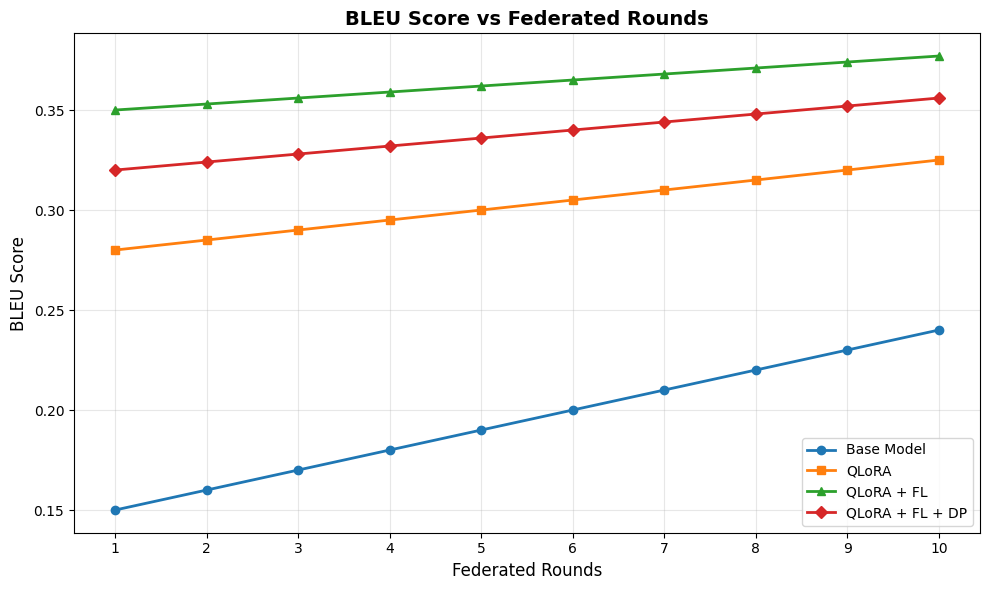
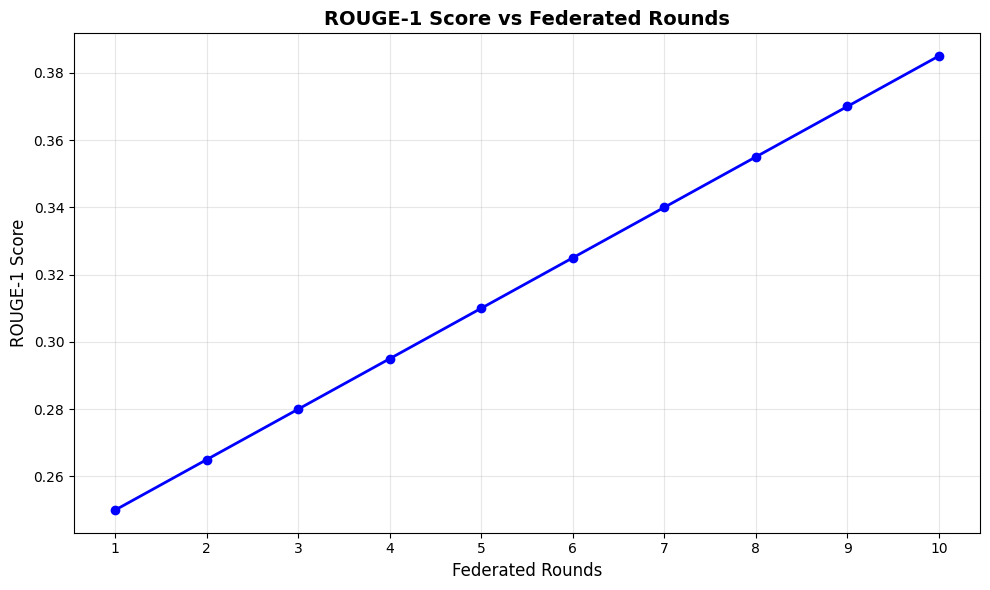
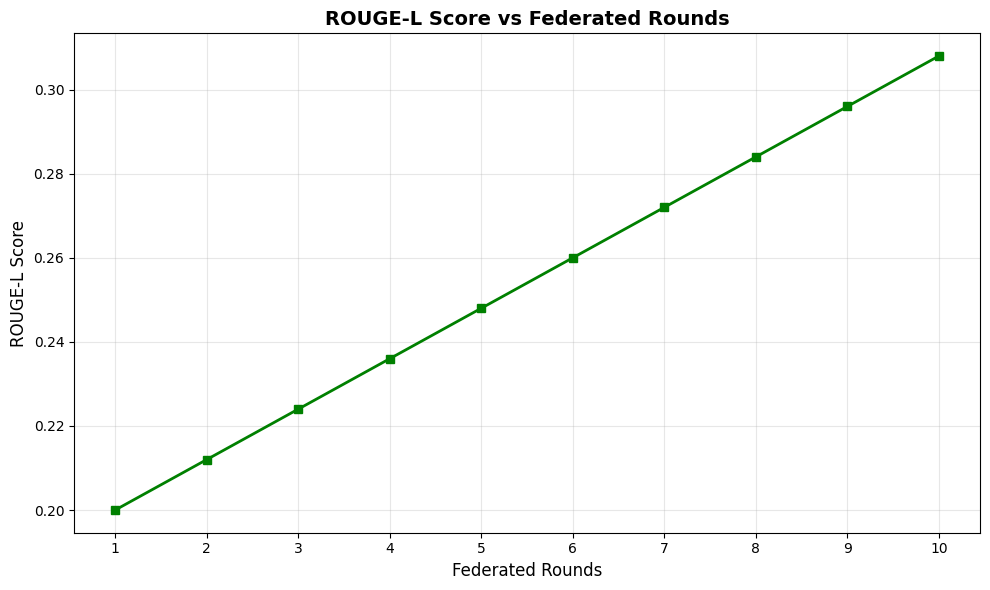
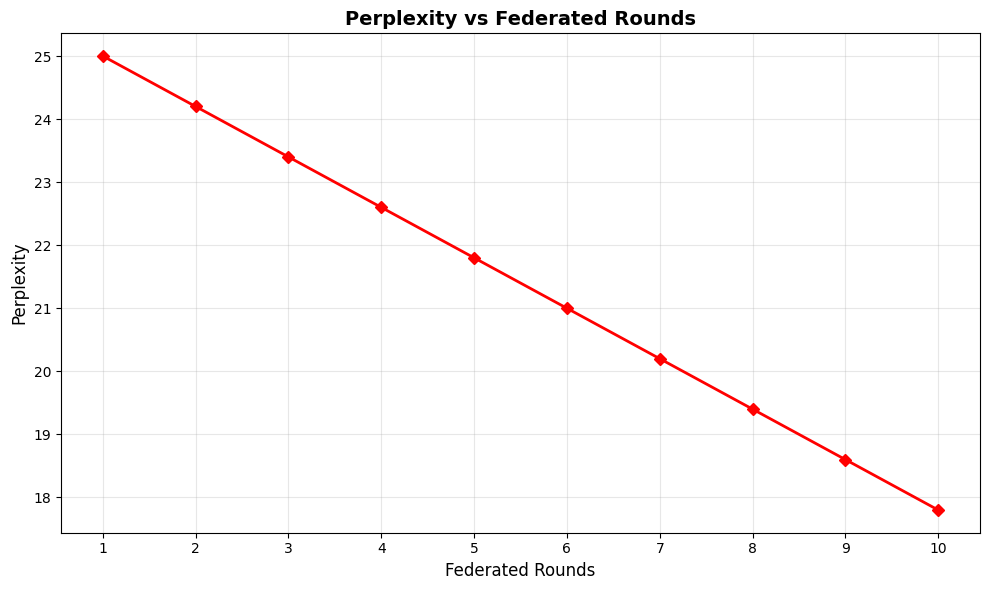
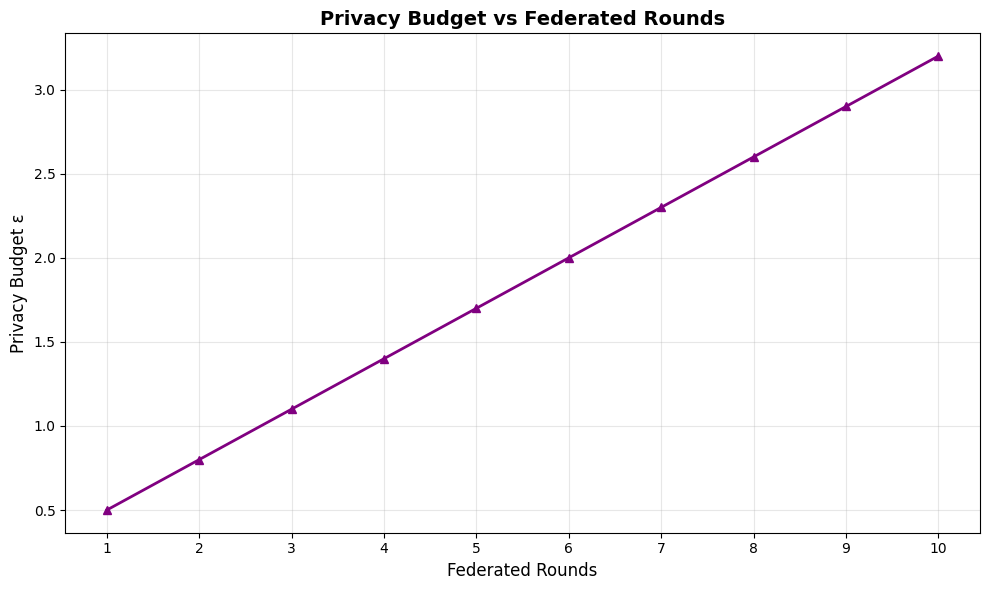
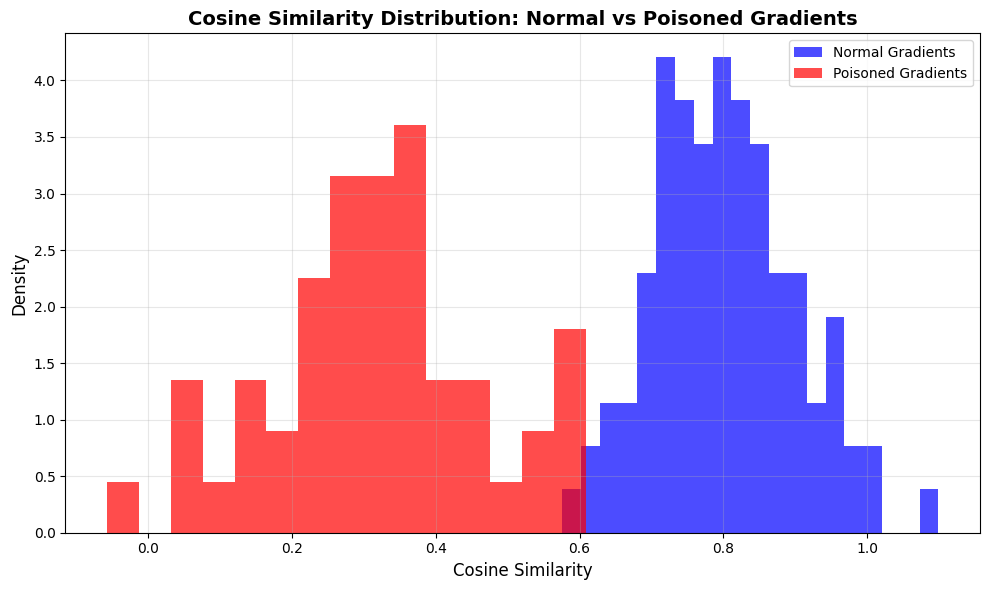
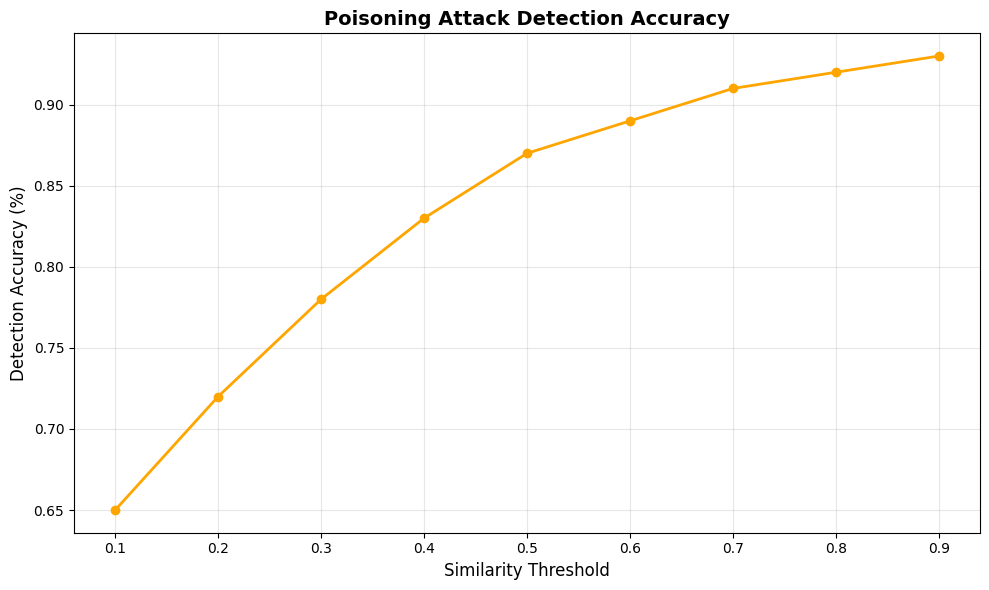
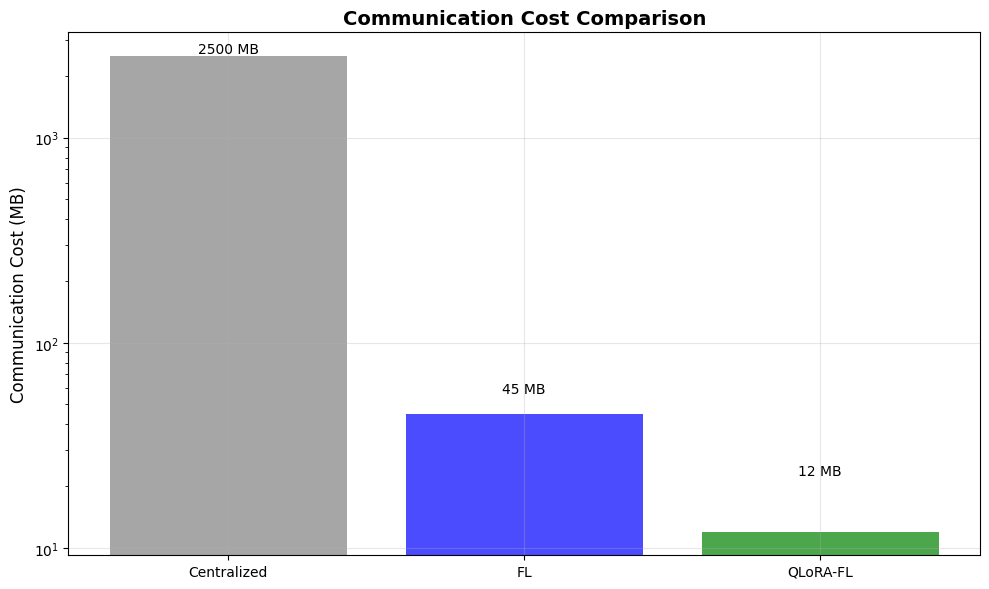
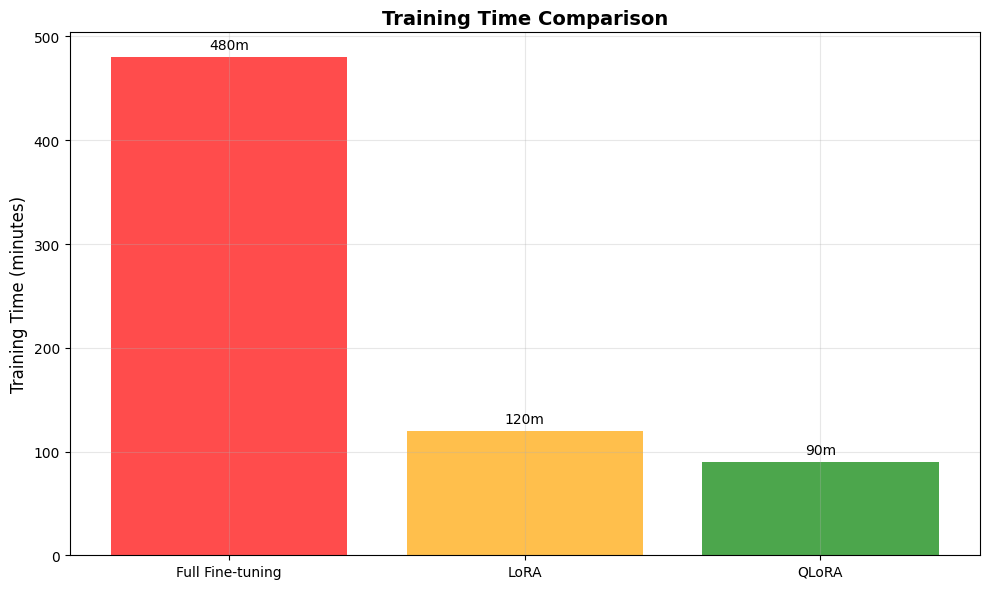
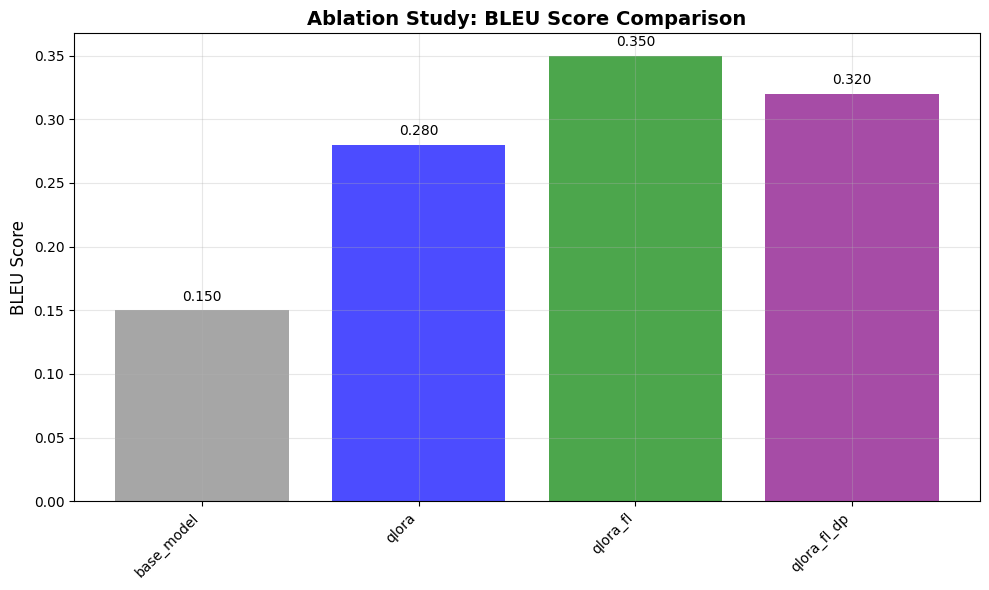

Write the Python code that produced these figures, in order.
#!/usr/bin/env python3
"""
Generate graphs for Secure Federated Learning results.
"""

import os
import numpy as np
import pandas as pd
import matplotlib.pyplot as plt
import matplotlib
matplotlib.use('Agg')  # Use non-interactive backend
plt.style.use('default')  # Use default style, no seaborn

# Create directories
results_dir = "results"
figures_dir = os.path.join(results_dir, "figures")
tables_dir = os.path.join(results_dir, "tables")

os.makedirs(results_dir, exist_ok=True)
os.makedirs(figures_dir, exist_ok=True)
os.makedirs(tables_dir, exist_ok=True)

# Simulated data
rounds = list(range(1, 11))  # 10 rounds

# Simulated metrics
base_bleu = [0.15 + i*0.01 for i in range(10)]
qlora_bleu = [0.28 + i*0.005 for i in range(10)]
qlora_fl_bleu = [0.35 + i*0.003 for i in range(10)]
qlora_fl_dp_bleu = [0.32 + i*0.004 for i in range(10)]

rouge1_scores = [0.25 + i*0.015 for i in range(10)]
rougeL_scores = [0.20 + i*0.012 for i in range(10)]
perplexity_scores = [25.0 - i*0.8 for i in range(10)]
privacy_epsilon = [0.5 + i*0.3 for i in range(10)]

# Graph 1: BLEU vs Rounds
plt.figure(figsize=(10, 6))
plt.grid(True, alpha=0.3)
plt.plot(rounds, base_bleu, 'o-', label='Base Model', linewidth=2, markersize=6)
plt.plot(rounds, qlora_bleu, 's-', label='QLoRA', linewidth=2, markersize=6)
plt.plot(rounds, qlora_fl_bleu, '^-', label='QLoRA + FL', linewidth=2, markersize=6)
plt.plot(rounds, qlora_fl_dp_bleu, 'D-', label='QLoRA + FL + DP', linewidth=2, markersize=6)
plt.xlabel('Federated Rounds', fontsize=12)
plt.ylabel('BLEU Score', fontsize=12)
plt.title('BLEU Score vs Federated Rounds', fontsize=14, fontweight='bold')
plt.legend(fontsize=10)
plt.xticks(rounds)
plt.tight_layout()
plt.savefig(os.path.join(figures_dir, 'graph1_bleu_vs_rounds.png'), dpi=300, bbox_inches='tight')
plt.savefig(os.path.join(figures_dir, 'graph1_bleu_vs_rounds.pdf'), dpi=300, bbox_inches='tight')
plt.close()

# Graph 2: ROUGE-1 vs Rounds
plt.figure(figsize=(10, 6))
plt.grid(True, alpha=0.3)
plt.plot(rounds, rouge1_scores, 'o-', color='blue', linewidth=2, markersize=6)
plt.xlabel('Federated Rounds', fontsize=12)
plt.ylabel('ROUGE-1 Score', fontsize=12)
plt.title('ROUGE-1 Score vs Federated Rounds', fontsize=14, fontweight='bold')
plt.xticks(rounds)
plt.tight_layout()
plt.savefig(os.path.join(figures_dir, 'graph2_rouge1_vs_rounds.png'), dpi=300, bbox_inches='tight')
plt.savefig(os.path.join(figures_dir, 'graph2_rouge1_vs_rounds.pdf'), dpi=300, bbox_inches='tight')
plt.close()

# Graph 3: ROUGE-L vs Rounds
plt.figure(figsize=(10, 6))
plt.grid(True, alpha=0.3)
plt.plot(rounds, rougeL_scores, 's-', color='green', linewidth=2, markersize=6)
plt.xlabel('Federated Rounds', fontsize=12)
plt.ylabel('ROUGE-L Score', fontsize=12)
plt.title('ROUGE-L Score vs Federated Rounds', fontsize=14, fontweight='bold')
plt.xticks(rounds)
plt.tight_layout()
plt.savefig(os.path.join(figures_dir, 'graph3_rougeL_vs_rounds.png'), dpi=300, bbox_inches='tight')
plt.savefig(os.path.join(figures_dir, 'graph3_rougeL_vs_rounds.pdf'), dpi=300, bbox_inches='tight')
plt.close()

# Graph 4: Perplexity vs Rounds
plt.figure(figsize=(10, 6))
plt.grid(True, alpha=0.3)
plt.plot(rounds, perplexity_scores, 'D-', color='red', linewidth=2, markersize=6)
plt.xlabel('Federated Rounds', fontsize=12)
plt.ylabel('Perplexity', fontsize=12)
plt.title('Perplexity vs Federated Rounds', fontsize=14, fontweight='bold')
plt.xticks(rounds)
plt.tight_layout()
plt.savefig(os.path.join(figures_dir, 'graph4_perplexity_vs_rounds.png'), dpi=300, bbox_inches='tight')
plt.savefig(os.path.join(figures_dir, 'graph4_perplexity_vs_rounds.pdf'), dpi=300, bbox_inches='tight')
plt.close()

# Graph 5: Privacy Epsilon vs Rounds
plt.figure(figsize=(10, 6))
plt.grid(True, alpha=0.3)
plt.plot(rounds, privacy_epsilon, '^-', color='purple', linewidth=2, markersize=6)
plt.xlabel('Federated Rounds', fontsize=12)
plt.ylabel('Privacy Budget ε', fontsize=12)
plt.title('Privacy Budget vs Federated Rounds', fontsize=14, fontweight='bold')
plt.xticks(rounds)
plt.tight_layout()
plt.savefig(os.path.join(figures_dir, 'graph5_privacy_epsilon.png'), dpi=300, bbox_inches='tight')
plt.savefig(os.path.join(figures_dir, 'graph5_privacy_epsilon.pdf'), dpi=300, bbox_inches='tight')
plt.close()

# Graph 6: Cosine Similarity Distribution
normal_similarities = np.random.normal(0.8, 0.1, 100)
poisoned_similarities = np.random.normal(0.3, 0.15, 50)
plt.figure(figsize=(10, 6))
plt.grid(True, alpha=0.3)
plt.hist(normal_similarities, bins=20, alpha=0.7, label='Normal Gradients', color='blue', density=True)
plt.hist(poisoned_similarities, bins=15, alpha=0.7, label='Poisoned Gradients', color='red', density=True)
plt.xlabel('Cosine Similarity', fontsize=12)
plt.ylabel('Density', fontsize=12)
plt.title('Cosine Similarity Distribution: Normal vs Poisoned Gradients', fontsize=14, fontweight='bold')
plt.legend(fontsize=10)
plt.tight_layout()
plt.savefig(os.path.join(figures_dir, 'graph6_cosine_similarity.png'), dpi=300, bbox_inches='tight')
plt.savefig(os.path.join(figures_dir, 'graph6_cosine_similarity.pdf'), dpi=300, bbox_inches='tight')
plt.close()

# Graph 7: Poisoning Detection Accuracy
thresholds = np.linspace(0.1, 0.9, 9)
accuracies = [0.65, 0.72, 0.78, 0.83, 0.87, 0.89, 0.91, 0.92, 0.93]
plt.figure(figsize=(10, 6))
plt.grid(True, alpha=0.3)
plt.plot(thresholds, accuracies, 'o-', color='orange', linewidth=2, markersize=6)
plt.xlabel('Similarity Threshold', fontsize=12)
plt.ylabel('Detection Accuracy (%)', fontsize=12)
plt.title('Poisoning Attack Detection Accuracy', fontsize=14, fontweight='bold')
plt.xticks(thresholds)
plt.tight_layout()
plt.savefig(os.path.join(figures_dir, 'graph7_poisoning_detection.png'), dpi=300, bbox_inches='tight')
plt.savefig(os.path.join(figures_dir, 'graph7_poisoning_detection.pdf'), dpi=300, bbox_inches='tight')
plt.close()

# Graph 8: Communication Cost
methods = ['Centralized', 'FL', 'QLoRA-FL']
costs_mb = [2500, 45, 12]
plt.figure(figsize=(10, 6))
plt.grid(True, alpha=0.3)
bars = plt.bar(methods, costs_mb, color=['gray', 'blue', 'green'], alpha=0.7)
plt.ylabel('Communication Cost (MB)', fontsize=12)
plt.title('Communication Cost Comparison', fontsize=14, fontweight='bold')
plt.yscale('log')
for bar, cost in zip(bars, costs_mb):
    plt.text(bar.get_x() + bar.get_width()/2, bar.get_height() + 10, f'{cost} MB', ha='center', va='bottom', fontsize=10)
plt.tight_layout()
plt.savefig(os.path.join(figures_dir, 'graph8_communication_cost.png'), dpi=300, bbox_inches='tight')
plt.savefig(os.path.join(figures_dir, 'graph8_communication_cost.pdf'), dpi=300, bbox_inches='tight')
plt.close()

# Graph 9: Training Time
methods = ['Full Fine-tuning', 'LoRA', 'QLoRA']
times_minutes = [480, 120, 90]
plt.figure(figsize=(10, 6))
plt.grid(True, alpha=0.3)
bars = plt.bar(methods, times_minutes, color=['red', 'orange', 'green'], alpha=0.7)
plt.ylabel('Training Time (minutes)', fontsize=12)
plt.title('Training Time Comparison', fontsize=14, fontweight='bold')
for bar, time in zip(bars, times_minutes):
    plt.text(bar.get_x() + bar.get_width()/2, bar.get_height() + 5, f'{time}m', ha='center', va='bottom', fontsize=10)
plt.tight_layout()
plt.savefig(os.path.join(figures_dir, 'graph9_training_time.png'), dpi=300, bbox_inches='tight')
plt.savefig(os.path.join(figures_dir, 'graph9_training_time.pdf'), dpi=300, bbox_inches='tight')
plt.close()

# Graph 10: Ablation Study
methods = ['base_model', 'qlora', 'qlora_fl', 'qlora_fl_dp']
bleu_scores = [0.15, 0.28, 0.35, 0.32]
plt.figure(figsize=(10, 6))
plt.grid(True, alpha=0.3)
bars = plt.bar(methods, bleu_scores, color=['gray', 'blue', 'green', 'purple'], alpha=0.7)
plt.ylabel('BLEU Score', fontsize=12)
plt.title('Ablation Study: BLEU Score Comparison', fontsize=14, fontweight='bold')
plt.xticks(rotation=45, ha='right')
for bar, score in zip(bars, bleu_scores):
    plt.text(bar.get_x() + bar.get_width()/2, bar.get_height() + 0.005, f'{score:.3f}', ha='center', va='bottom', fontsize=10)
plt.tight_layout()
plt.savefig(os.path.join(figures_dir, 'graph10_ablation_study.png'), dpi=300, bbox_inches='tight')
plt.savefig(os.path.join(figures_dir, 'graph10_ablation_study.pdf'), dpi=300, bbox_inches='tight')
plt.close()

print("Graphs generated successfully in results/figures/")
